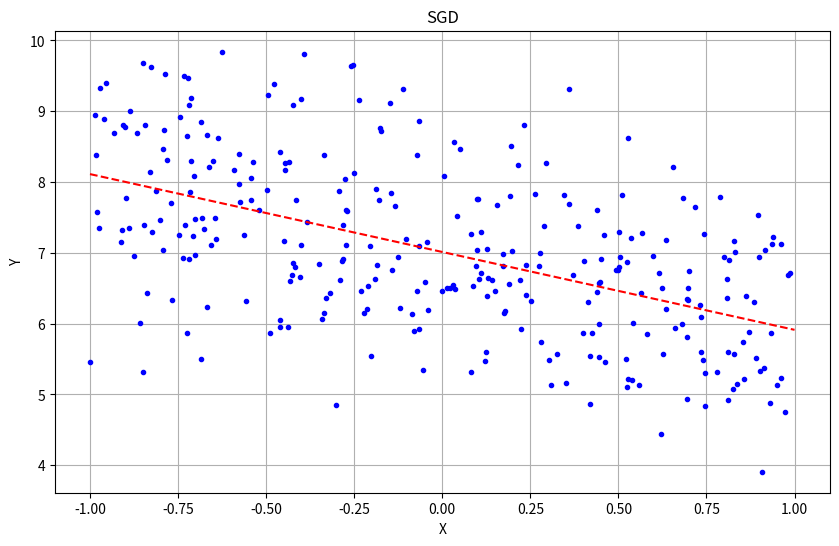
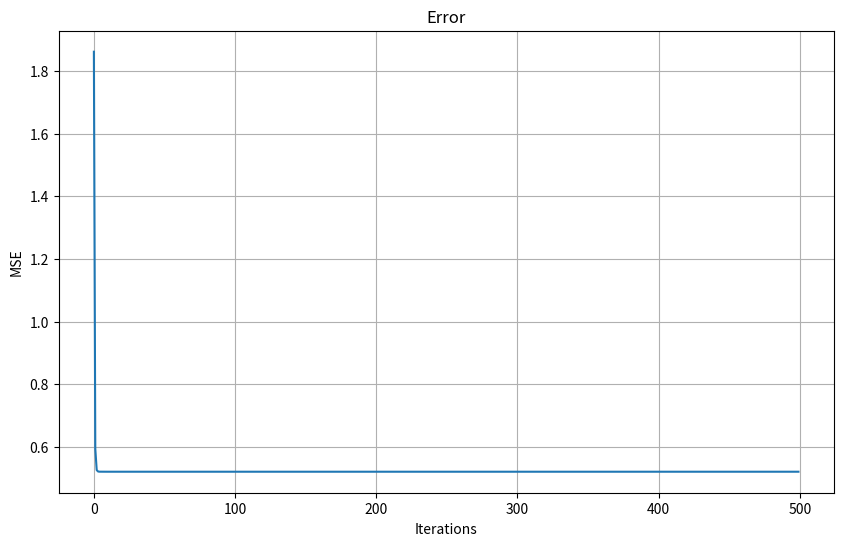

Here is the Python script that generated these plots, in order:
#
# Neurona Lineal
# By: Dexne
#
# para obtener mejores resultados ajusta las epocas y el learning rate
#

# Importamos librerias para graficar y realizar calculos matematicos
import matplotlib.pyplot as plt
import numpy as np


# Linear neuron
class LinearNeuron:
    # Constructor
    def __init__(self, n_inputs, learning_rate=0.1) -> None:
        # Inicializamos las variables
        self.w = -1+2*np.random.rand( n_inputs )
        self.b = -1+2*np.random.rand()
        self.eta = learning_rate

    # funcion prediccion
    def predict(self, X):
        Y_est = np.dot(self.w, X) + self.b
        return Y_est
    
    # funcion generadora para el batch
    def batcher(self, X, Y, batch_size):
        p = X.shape[1]
        li, lu = 0, batch_size

        while True:
            if li < p:
                yield X[:, li:lu], Y[:,li:lu] # Limites
                li, lu = li + batch_size, lu + batch_size
            else:
                return None
    
    # MSE ( Error Cuadratico Medio )
    def MSE( self, X, Y ):
        p = X.shape[1]
        Y_est = self.predict( X )
        return (1/(2*p))*np.sum((Y-Y_est)**2)
    
    # Funcion de entrenamiento
    def fit( self, X, Y, solver='BGD', epochs=500, batch_size=20):
        error_history = [] # almacenamos para poder calcular el error
        p = X.shape[1]

        # SGC ( Gradiente Descendiente Estocastico )
        if solver == 'SGD':
            for _ in range( epochs ):
                for i in range( p ):
                    y_est = self.predict( X[:,i] )
                    self.w += self.eta * ( Y[:,i] - y_est ) * X[:,i]
                    self.b += self.eta * ( Y[:,i] - y_est )

                # Al terminar calculamos el error
                error_history.append( self.MSE(X,Y) )

        # BGD ( Gradiente Descendente por Batch )
        elif solver == 'BGD':
            for _ in range( epochs ):
                Y_est = self.predict( X )
                # @ = broadcasting
                self.w += ( self.eta/p ) * ((Y - Y_est) @ X.T).ravel()
                self.b += ( self.eta/p ) * np.sum(Y - Y_est )
                error_history.append( self.MSE(X,Y) )
        
        # Mini Batcher Gradiente Descendente ( mBGD )
        elif solver == 'mBGD':
            for _ in range( epochs ):
                mini_batch = self.batcher(X,Y, batch_size)
                for mX, mY in mini_batch:
                    p = mX.shape[1]
                    Y_est = self.predict( mX )
                    # @ broadcasting
                    self.w += ( self.eta/p ) * ((mY - Y_est) @ mX.T).ravel()
                    self.b += ( self.eta/p ) * np.sum(mY - Y_est)
                
                error_history.append( self.MSE(X,Y) )
        # Pseudo-inverso ( Metodo Directo )
        elif solver == 'PINV':
            X_hat = np.concatenate((np.ones((1,p)), X), axis=0)
            w_hat = np.dot(Y, np.linalg.pinv(X_hat))
            self.w = w_hat[0,1:]
            self.b = w_hat[0,0]
        
        # Independientemente de cual metodo elegimos retornamos el error_history
        return error_history
    
if __name__ == '__main__':
    p = 300
    x = -1 + 2*np.random.rand( p ).reshape(1,-1)
    y = ( -x + 19 -12 ) + np.random.randn(1,p)

    solver = 'SGD'
    neuron = LinearNeuron( 1, 0.005 )
    print( neuron.w )
    error = neuron.fit( x,y, solver=solver )
    print( neuron.w )

    plt.figure( figsize=( 10,6 ))
    plt.title(solver)
    plt.xlabel('X')
    plt.ylabel('Y')
    plt.grid( True )
    plt.plot(x,y, '.b')
    xn = np.array([[-1,1]])
    plt.plot(xn.ravel(), neuron.predict(xn), '--r')

    # MSE ( Error Cuadratico Medio )
    plt.figure( figsize=(10,6) )
    plt.title("Error")
    plt.ylabel("MSE")
    plt.xlabel("Iterations")
    plt.grid( True )
    plt.plot( error )
    plt.show()
